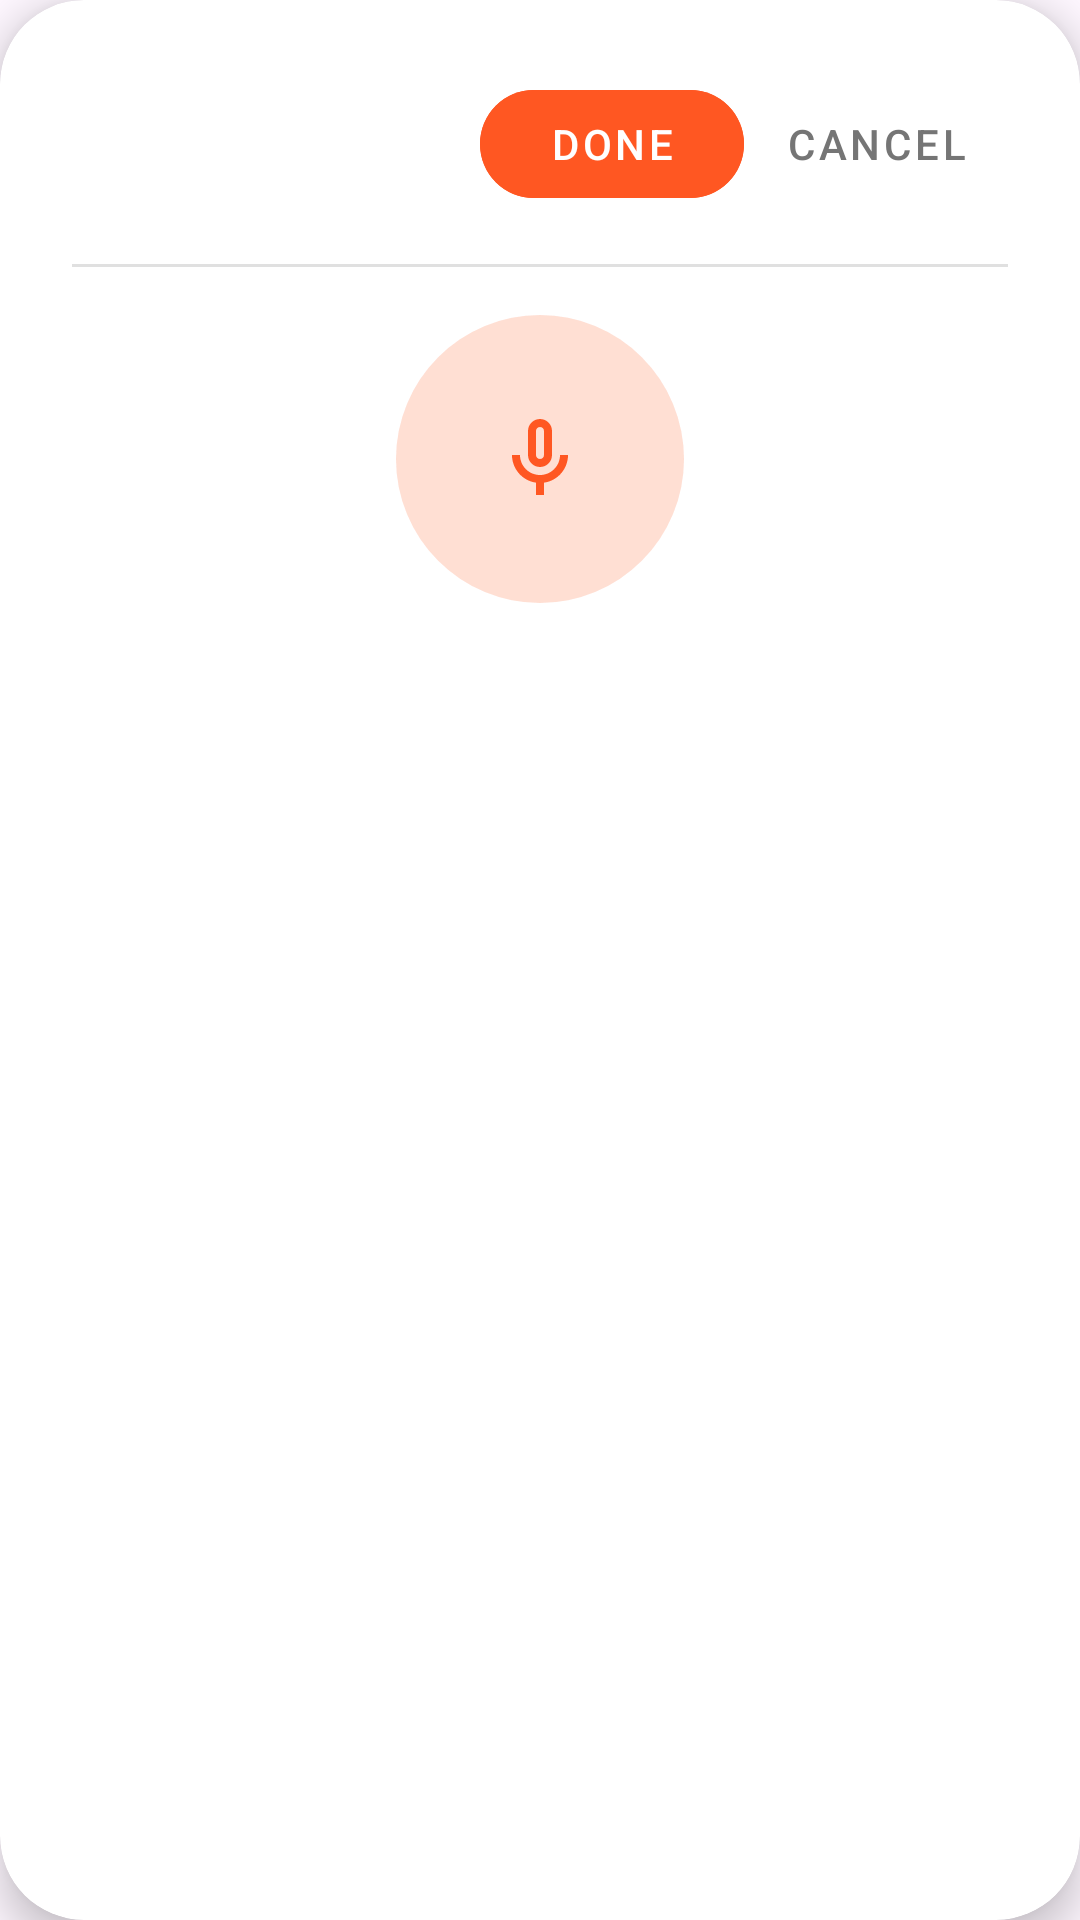

Layout XML and referenced resources for this Android screen:
<!-- AndroidManifest.xml: application theme Theme.Material3.Light.NoActionBar -->
<!-- res/layout/speech_recognition_dialog_top.xml -->
<?xml version="1.0" encoding="utf-8"?>
<androidx.cardview.widget.CardView xmlns:android="http://schemas.android.com/apk/res/android"
    xmlns:app="http://schemas.android.com/apk/res-auto"
    android:layout_width="280dp"
    android:layout_height="wrap_content"
    app:cardCornerRadius="28dp"
    app:cardElevation="8dp"
    app:cardBackgroundColor="#FFFFFF">

    <LinearLayout
        android:layout_width="match_parent"
        android:layout_height="wrap_content"
        android:orientation="vertical"
        android:padding="24dp">

        
        <LinearLayout
            android:layout_width="match_parent"
            android:layout_height="wrap_content"
            android:gravity="end"
            android:orientation="horizontal">

            <com.google.android.material.button.MaterialButton
                android:id="@+id/btnDone"
                style="@style/Widget.MaterialComponents.Button.UnelevatedButton"
                android:layout_width="wrap_content"
                android:layout_height="wrap_content"
                android:backgroundTint="#FF5722"
                android:text="Done"
                android:textColor="#FFFFFF"
                app:cornerRadius="20dp"/>

            <com.google.android.material.button.MaterialButton
                android:id="@+id/btnCancel"
                style="@style/Widget.MaterialComponents.Button.TextButton"
                android:layout_width="wrap_content"
                android:layout_height="wrap_content"
                android:text="Cancel"
                android:textColor="#757575"/>
        </LinearLayout>

        <View
            android:layout_width="match_parent"
            android:layout_height="1dp"
            android:layout_marginVertical="16dp"
            android:background="#E0E0E0"/>

        
        <FrameLayout
            android:layout_width="match_parent"
            android:layout_height="wrap_content"
            android:layout_marginBottom="20dp">

            <ImageView
                android:id="@+id/pulseCircle1"
                android:layout_width="96dp"
                android:layout_height="96dp"
                android:layout_gravity="center"
                android:background="@drawable/mic_circle_background"/>

            <ImageView
                android:id="@+id/pulseCircle2"
                android:layout_width="96dp"
                android:layout_height="96dp"
                android:layout_gravity="center"
                android:background="@drawable/mic_circle_background"/>

            <ImageView
                android:id="@+id/micIcon"
                android:layout_width="32dp"
                android:layout_height="32dp"
                android:layout_gravity="center"
                android:src="@drawable/ic_mic"
                app:tint="#FF5722"/>
        </FrameLayout>

        <TextView
            android:id="@+id/recognizedText"
            android:layout_width="match_parent"
            android:layout_height="wrap_content"
            android:gravity="center"
            android:textColor="#424242"
            android:textSize="16sp"/>

    </LinearLayout>
</androidx.cardview.widget.CardView>
<!-- resources referenced by this layout -->
<resources>
  <!-- drawable ic_mic (drawable) -->
  <vector xmlns:android="http://schemas.android.com/apk/res/android"
      android:width="24dp"
      android:height="24dp"
      android:viewportWidth="24"
      android:viewportHeight="24">
      <path
          android:fillColor="#FF5722"
          android:pathData="M12,14c1.66,0 3,-1.34 3,-3V5c0,-1.66 -1.34,-3 -3,-3S9,3.34 9,5v6C9,12.66 10.34,14 12,14zM11,5c0,-0.55 0.45,-1 1,-1s1,0.45 1,1v6c0,0.55 -0.45,1 -1,1s-1,-0.45 -1,-1V5z"/>
      <path
          android:fillColor="#FF5722"
          android:pathData="M17,11c0,2.76 -2.24,5 -5,5s-5,-2.24 -5,-5H5c0,3.53 2.61,6.43 6,6.92V21h2v-3.08c3.39,-0.49 6,-3.39 6,-6.92H17z"/>
  </vector>
  <!-- drawable mic_circle_background (drawable) -->
  <?xml version="1.0" encoding="utf-8"?>
  <shape xmlns:android="http://schemas.android.com/apk/res/android"
      android:shape="oval">
      <solid android:color="#1AFF5722" />
  </shape>
</resources>
